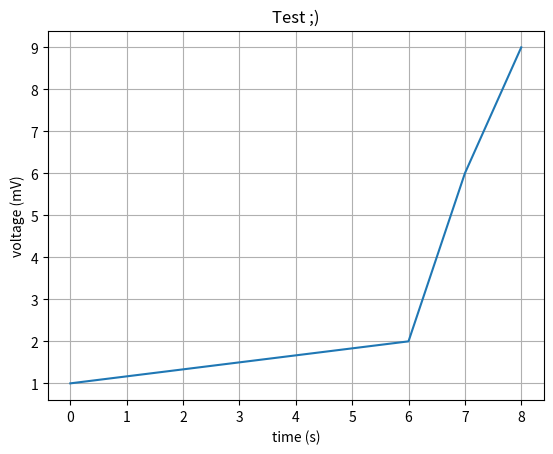

This figure's Python source:
import matplotlib.pyplot as plt
import numpy as np

#t = np.arange(0.0, 2.0, 0.01)
#s = 1 + np.sin(2*np.pi*t)
#plt.plot(t, s)

#a = { 0: 1, 1: 3, 2: 5, 3: 7, 4: 9 }
a = { 6: 2, 7: 6, 8: 9, 0: 1 }
print(a)
plt.plot(*zip(*sorted(zip(a.keys(), a.values()))))

plt.xlabel('time (s)')
plt.ylabel('voltage (mV)')
plt.title('Test ;)')
plt.grid(True)
plt.savefig("test.png")
plt.show()

